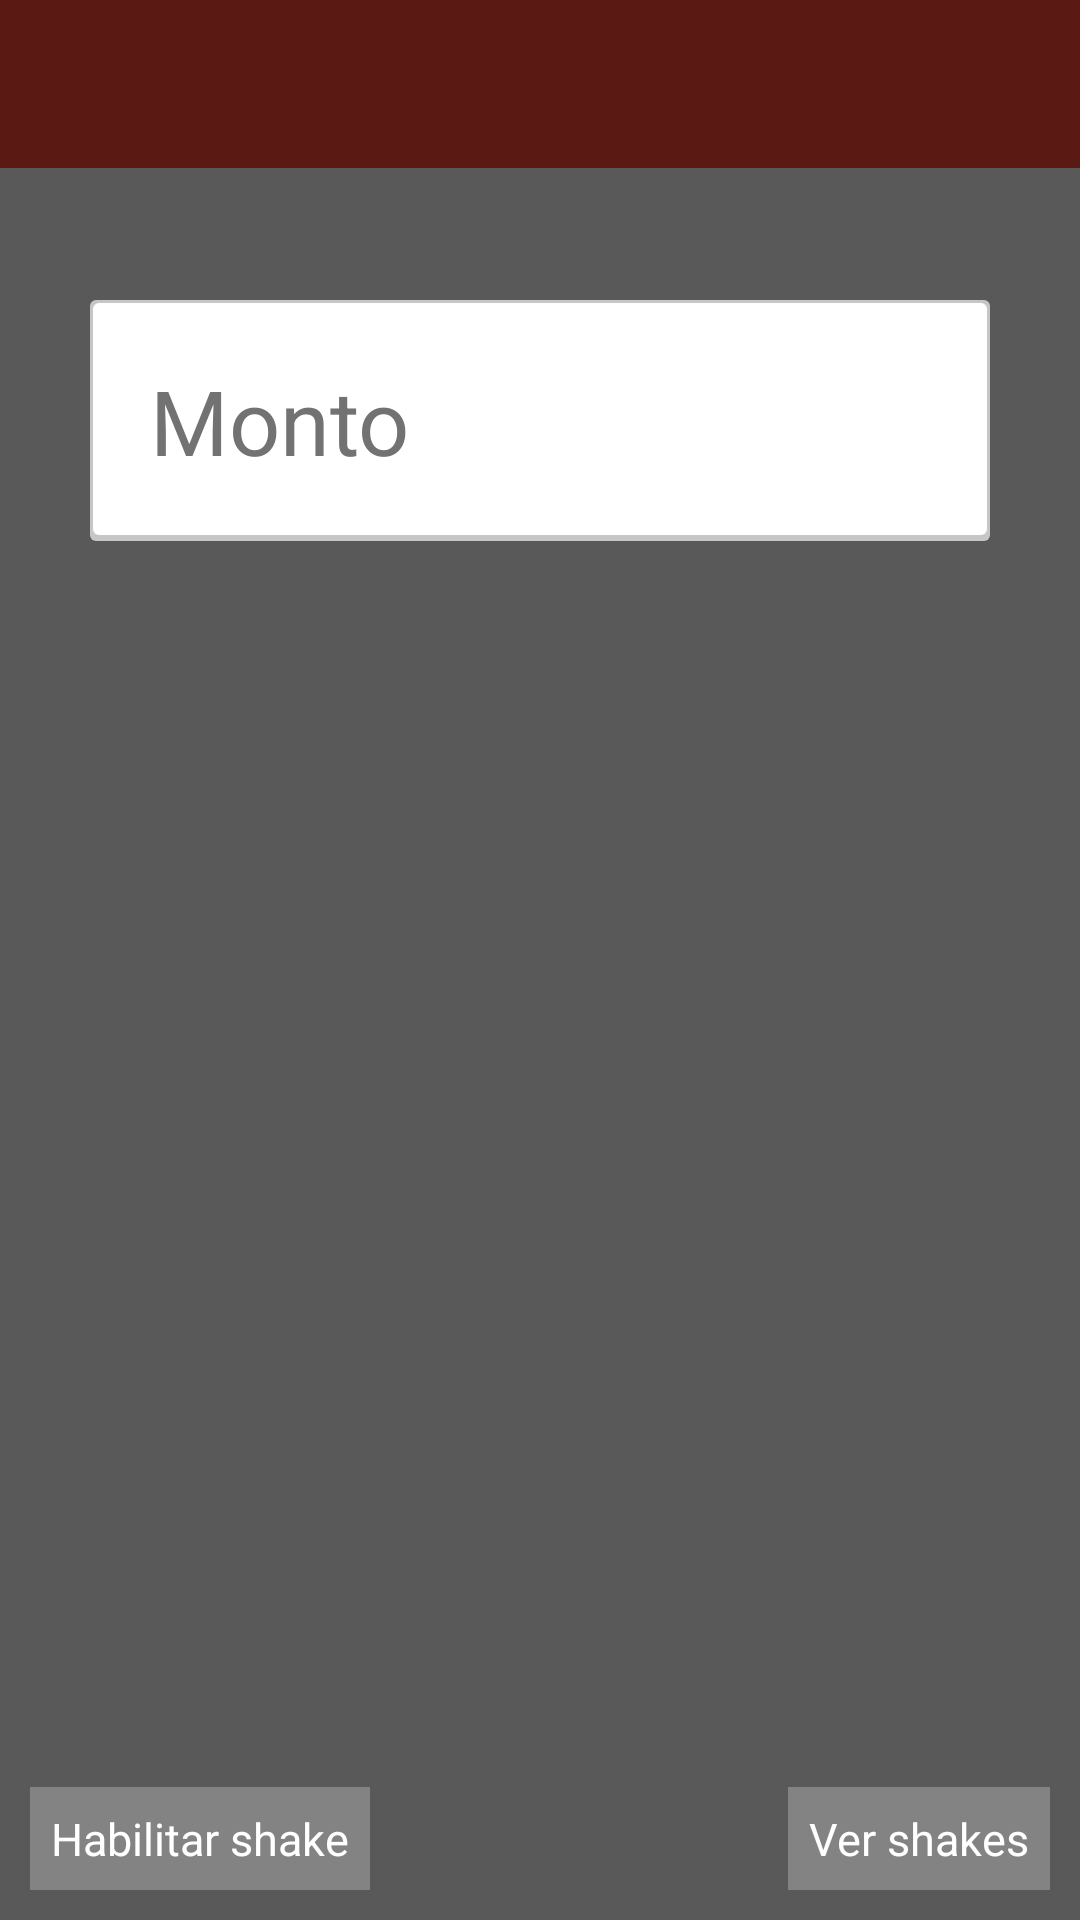

Here is an Android app screen rendered from its layout file. Give the layout XML and the strings, colors and styles it references.
<!-- AndroidManifest.xml: application theme BanorteTheme -->
<!-- res/layout/shake_map.xml -->
<RelativeLayout xmlns:android="http://schemas.android.com/apk/res/android"
    xmlns:tools="http://schemas.android.com/tools"
    android:layout_width="match_parent"
    android:layout_height="match_parent"
    android:background="#f0f0f0"
    tools:context=".ShakeMainActivity">

    <include layout="@layout/partial_toolbar"/>


    <FrameLayout
        android:id="@+id/shake_map_fragment"
        android:layout_width="match_parent"
        android:layout_height="match_parent"/>

    <RelativeLayout
        android:id="@+id/shake_map_go_shake_container"
        android:layout_width="match_parent"
        android:layout_height="match_parent"
        android:background="#a0000000">




        <EditText
            android:id="@+id/shake_map_monto"
            android:layout_width="300dp"
            android:layout_height="wrap_content"
            android:padding="20dp"
            android:textSize="30sp"
            android:inputType="numberDecimal"
            android:hint="Monto"
            android:background="@drawable/shp_main_activity_card_background"
            android:layout_centerHorizontal="true"
            android:layout_marginTop="100dp"
            android:layout_marginBottom="40dp"
            />

        <TextView
            android:id="@+id/shake_map_go_shake_button"
            android:layout_below="@+id/shake_map_monto"
            android:visibility="gone"
            android:layout_width="100dp"
            android:layout_height="100dp"
            android:layout_marginTop="-20dp"
            android:gravity="center"
            android:textColor="#fff"
            android:background="@drawable/shp_shake_map_shake"
            android:textSize="25dp"
            android:layout_centerHorizontal="true"
            android:text="Shake" />



        <TextView
            android:id="@+id/shake_map_go_habilitar"
            android:layout_width="wrap_content"
            android:layout_height="wrap_content"
            android:layout_alignParentLeft="true"
            android:layout_alignParentBottom="true"
            android:layout_marginBottom="10dp"
            android:layout_marginLeft="10dp"
            android:textColor="#ffffff"
            android:background="#40ffffff"
            android:padding="7dp"
            android:textSize="15sp"
            android:text="Habilitar shake" />

        <TextView
            android:id="@+id/shake_map_go_hide_shake"
            android:layout_width="wrap_content"
            android:layout_height="wrap_content"
            android:layout_alignParentRight="true"
            android:layout_alignParentBottom="true"
            android:layout_marginBottom="10dp"
            android:layout_marginRight="10dp"
            android:textColor="#ffffff"
            android:background="#40ffffff"
            android:padding="7dp"
            android:textSize="15sp"
            android:text="Ver shakes" />



    </RelativeLayout>

</RelativeLayout>
<!-- res/layout/partial_toolbar.xml (included above) -->
<?xml version="1.0" encoding="utf-8"?>
<android.support.v7.widget.Toolbar
    xmlns:android="http://schemas.android.com/apk/res/android"
    xmlns:app="http://schemas.android.com/apk/res-auto"
    android:id="@+id/toolbar"
    android:layout_width="match_parent"
    android:layout_height="?attr/actionBarSize"
    app:layout_scrollFlags="scroll|enterAlways"
    android:background="@color/primary"
    android:theme="@style/ToolbarTheme"
    app:popupTheme="@style/PopUpTheme" />
<!-- resources referenced by this layout -->
<resources>
  <color name="primary">#F44336</color>
  <!-- drawable shp_main_activity_card_background (drawable) -->
  <?xml version="1.0" encoding="utf-8"?>
  <layer-list xmlns:android="http://schemas.android.com/apk/res/android">
  
  
      <item>
          <shape
              android:shape="rectangle">
              <corners android:radius="2dp"/>
              <solid    android:color="#d0e0e0e0" />
          </shape>
      </item>
  
      <item
          android:right="1dp"
          android:top="1dp"
          android:left="1dp"
          android:bottom="2dp">
  
          <shape
              android:shape="rectangle">
              <corners android:radius="2dp"/>
              <solid  android:color="#fff" />
          </shape>
  
      </item>
  
  
  
  </layer-list>
  <!-- drawable shp_shake_map_shake (drawable) -->
  <?xml version="1.0" encoding="utf-8"?>
  <layer-list xmlns:android="http://schemas.android.com/apk/res/android">
  
  
  
      <item>
          <shape android:shape="oval">
              <solid  android:color="#50505050" />
          </shape>
      </item>
  
      <item
          android:top="1dp"
          android:left="1dp"
          android:right="1dp"
          android:bottom="2dp">
          <shape android:shape="oval">
              <solid  android:color="#03A9F4" />
          </shape>
      </item>
  
  
  
  
  
  
  </layer-list>
  <style name="PopUpTheme" parent="Theme.AppCompat.NoActionBar">
          <item name="android:textColorPrimary">@color/toolbar_secondary_color</item>
          <item name="android:textColorSecondary">@color/toolbar_secondary_color</item>
          <item name="android:textColor">@color/toolbar_secondary_color</item>
          <item name="android:colorBackground">@color/primary_dark</item>
      </style>
  <style name="ToolbarTheme" parent="BanorteTheme">
          <item name="android:textColorPrimary">@color/toolbar_secondary_color</item>
          <item name="android:textColorSecondary">@color/toolbar_secondary_color</item>
          <item name="android:textColor">@color/toolbar_secondary_color</item>
      </style>
  <style name="BanorteTheme" parent="Theme.AppCompat.Light.NoActionBar">
          <item name="colorPrimary">@color/primary</item>
          <item name="colorPrimaryDark">@color/primary_dark</item>
          <item name="colorAccent">@color/accent</item>
          <item name="android:textColorPrimary">@color/primary_text</item>
          <item name="android:textColorSecondary">@color/secondary_text</item>
          <item name="android:textColor">#FFFFFF</item>
          <item name="android:textColorHint">@color/secondary_text</item>
          <item name="android:navigationBarColor" tools:targetApi="lollipop">@android:color/black</item>
          <item name="android:windowTranslucentStatus" tools:targetApi="kitkat">false</item>
      </style>
  <color name="toolbar_secondary_color">#fff</color>
  <color name="primary_dark">#D32F2F</color>
  <color name="accent">#03A9F4</color>
  <color name="primary_text">#212121</color>
  <color name="secondary_text">#727272</color>
</resources>
